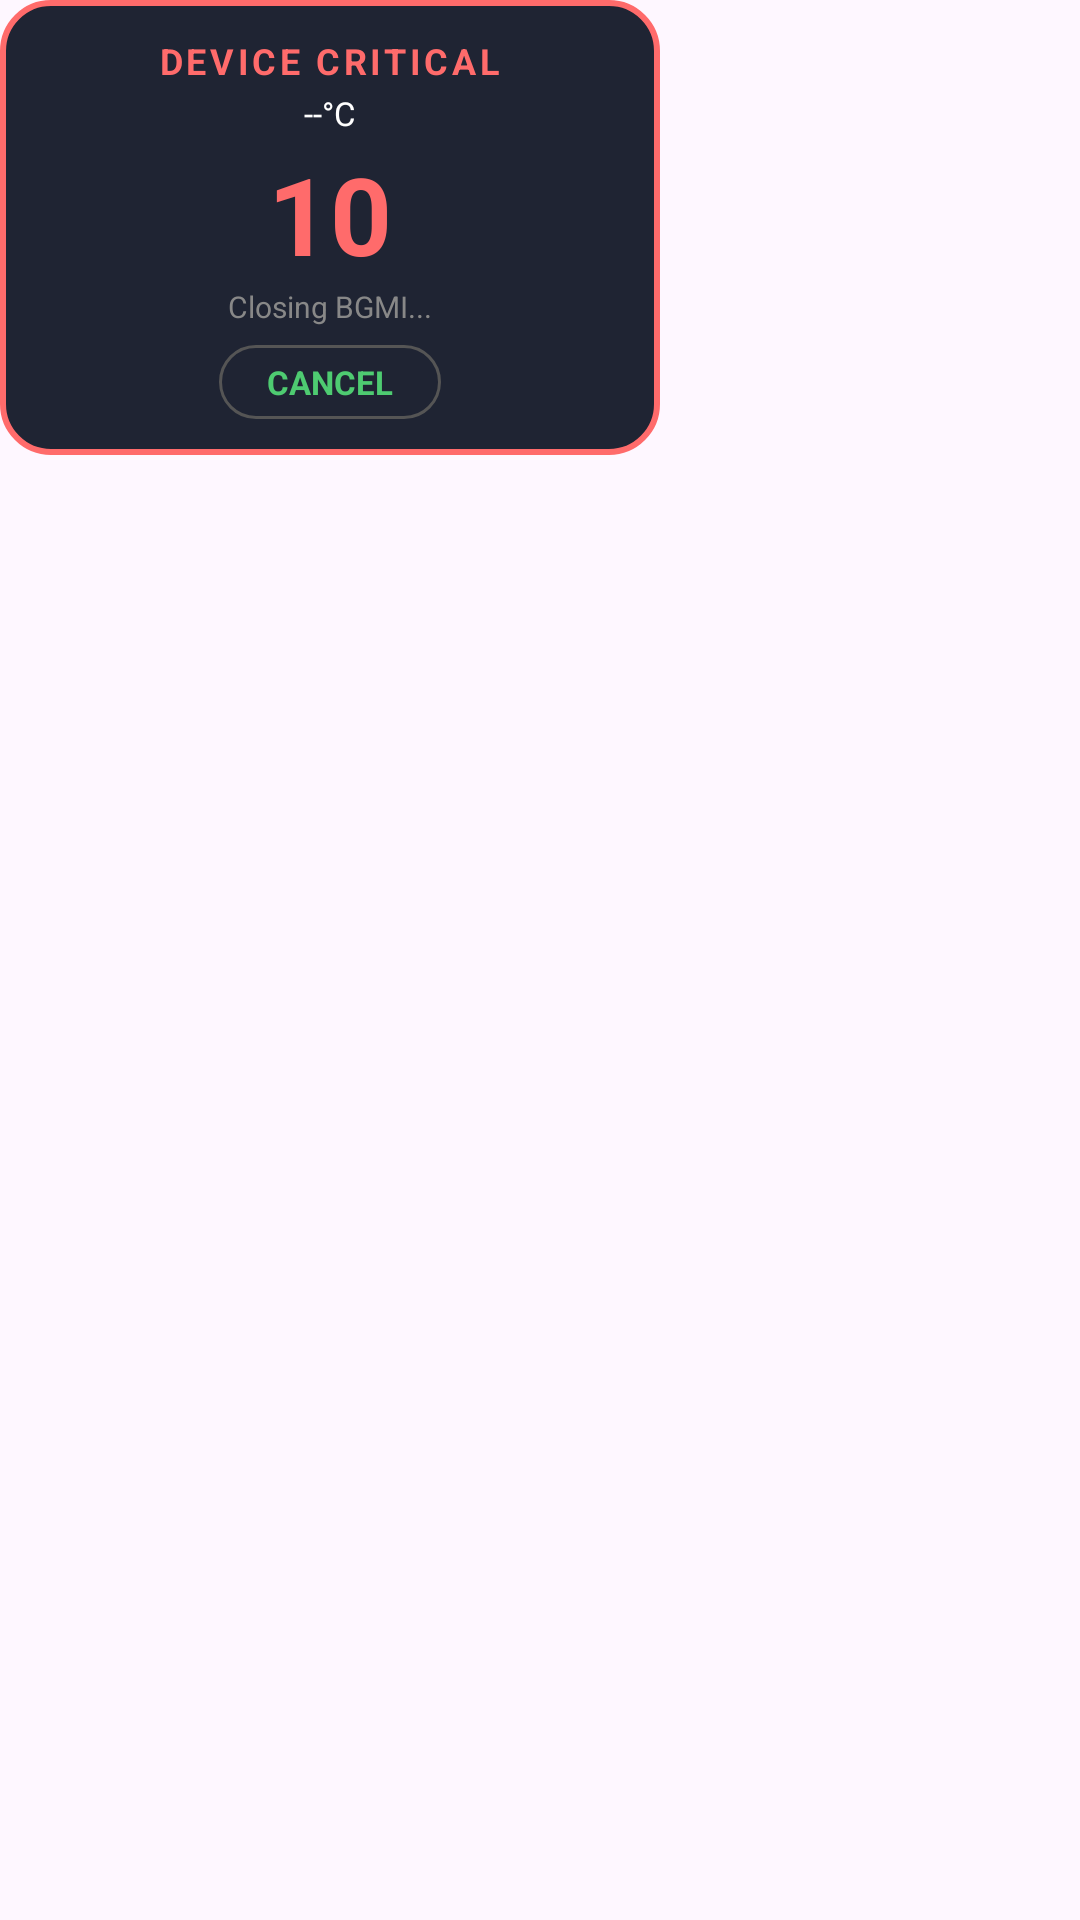

Reconstruct the res/layout file that produces this screen, plus the resources it refers to.
<!-- AndroidManifest.xml: application theme AppTheme -->
<!-- res/layout/overlay_countdown.xml -->
<?xml version="1.0" encoding="utf-8"?>
<FrameLayout xmlns:android="http://schemas.android.com/apk/res/android"
    android:layout_width="wrap_content"
    android:layout_height="wrap_content">

    <LinearLayout
        android:layout_width="220dp"
        android:layout_height="wrap_content"
        android:orientation="vertical"
        android:gravity="center"
        android:background="@drawable/countdown_bg"
        android:paddingStart="16dp"
        android:paddingEnd="16dp"
        android:paddingTop="12dp"
        android:paddingBottom="12dp">

        <TextView
            android:layout_width="wrap_content"
            android:layout_height="wrap_content"
            android:text="DEVICE CRITICAL"
            android:textColor="#FF6B6B"
            android:textSize="12sp"
            android:textStyle="bold"
            android:letterSpacing="0.1" />

        <TextView
            android:id="@+id/tvCountdownTemp"
            android:layout_width="wrap_content"
            android:layout_height="wrap_content"
            android:text="--°C"
            android:textColor="#FFFFFF"
            android:textSize="11sp"
            android:layout_marginTop="2dp" />

        <TextView
            android:id="@+id/tvCountdownNumber"
            android:layout_width="wrap_content"
            android:layout_height="wrap_content"
            android:text="10"
            android:textColor="#FF6B6B"
            android:textSize="36sp"
            android:textStyle="bold"
            android:layout_marginTop="2dp" />

        <TextView
            android:layout_width="wrap_content"
            android:layout_height="wrap_content"
            android:text="Closing BGMI..."
            android:textColor="#888888"
            android:textSize="10sp" />

        <TextView
            android:id="@+id/btnCancelShutdown"
            android:layout_width="wrap_content"
            android:layout_height="wrap_content"
            android:text="CANCEL"
            android:textColor="#4ECB71"
            android:textSize="11sp"
            android:textStyle="bold"
            android:background="@drawable/toggle_btn_bg"
            android:paddingStart="16dp"
            android:paddingEnd="16dp"
            android:paddingTop="5dp"
            android:paddingBottom="5dp"
            android:layout_marginTop="6dp" />

    </LinearLayout>
</FrameLayout>
<!-- resources referenced by this layout -->
<resources>
  <!-- drawable countdown_bg (drawable) -->
  <?xml version="1.0" encoding="utf-8"?>
  <shape xmlns:android="http://schemas.android.com/apk/res/android"
      android:shape="rectangle">
      <solid android:color="#F0111827" />
      <corners android:radius="16dp" />
      <stroke
          android:width="2dp"
          android:color="#FF6B6B" />
  </shape>
  <!-- drawable toggle_btn_bg (drawable) -->
  <?xml version="1.0" encoding="utf-8"?>
  <ripple xmlns:android="http://schemas.android.com/apk/res/android"
      android:color="#11000000">
      <item>
          <shape android:shape="rectangle">
              <solid android:color="@android:color/transparent" />
              <corners android:radius="20dp" />
              <stroke android:width="1dp" android:color="#555555" />
          </shape>
      </item>
  </ripple>
  <style name="AppTheme" parent="Theme.Material3.DayNight.NoActionBar">
          <item name="colorPrimary">#2979FF</item>
          <item name="colorOnPrimary">#FFFFFF</item>
          <item name="colorPrimaryContainer">#0D1B3A</item>
          <item name="colorOnPrimaryContainer">#FFFFFF</item>
          <item name="colorSecondary">#4ECB71</item>
          <item name="colorOnSecondary">#FFFFFF</item>
          <item name="colorSecondaryContainer">#1E1E35</item>
          <item name="colorOnSecondaryContainer">#FFFFFF</item>
          <item name="colorTertiary">#FFD700</item>
          <item name="colorOnTertiary">#000000</item>
          <item name="colorTertiaryContainer">#1E1E35</item>
          <item name="colorOnTertiaryContainer">#FFFFFF</item>
          <item name="colorSurface">#0F0F1A</item>
          <item name="colorOnSurface">#FFFFFF</item>
          <item name="colorSurfaceVariant">#161625</item>
          <item name="colorOnSurfaceVariant">#AAAAAA</item>
          <item name="colorSurfaceContainerLowest">#0A0A12</item>
          <item name="colorSurfaceContainerLow">#0D0D1A</item>
          <item name="colorSurfaceContainer">#121220</item>
          <item name="colorSurfaceContainerHigh">#161625</item>
          <item name="colorSurfaceContainerHighest">#1E1E35</item>
          <item name="colorOutline">#333344</item>
          <item name="colorOutlineVariant">#1E1E35</item>
          <item name="colorError">#FF6B6B</item>
          <item name="colorOnError">#FFFFFF</item>
          <item name="android:statusBarColor">#0D0D1A</item>
          <item name="android:navigationBarColor">#0D0D1A</item>
          <item name="android:scrollbarThumbVertical">@drawable/scrollbar_thumb</item>
          <item name="android:scrollbarSize">4dp</item>
      </style>
</resources>
